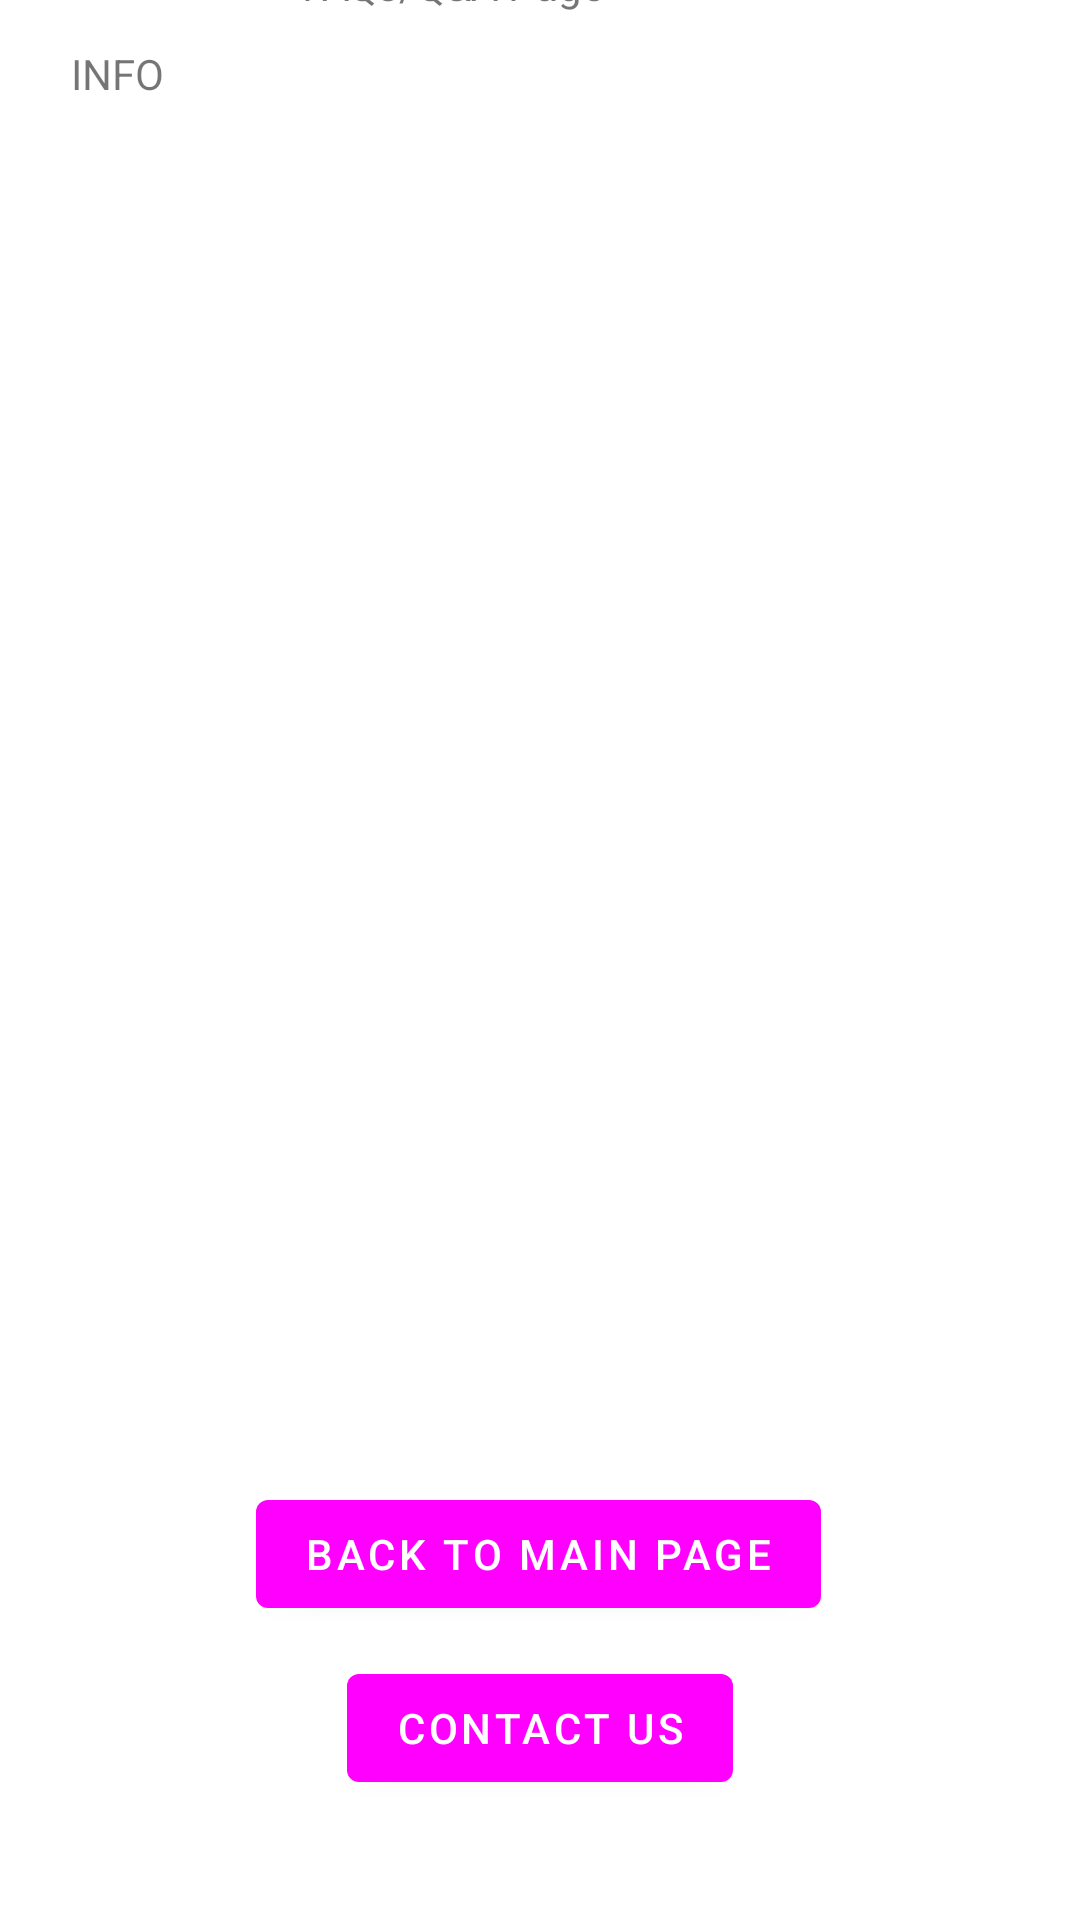

Reconstruct the res/layout file that produces this screen, plus the resources it refers to.
<!-- AndroidManifest.xml: application theme Theme.Team23Project -->
<!-- res/layout/faq_page.xml -->
<?xml version="1.0" encoding="utf-8"?>
<androidx.constraintlayout.widget.ConstraintLayout xmlns:android="http://schemas.android.com/apk/res/android"
    xmlns:app="http://schemas.android.com/apk/res-auto"
    xmlns:tools="http://schemas.android.com/tools"
    android:layout_width="match_parent"
    android:layout_height="match_parent">

    <TextView
        android:id="@+id/titleFaqTxt"
        android:layout_width="158dp"
        android:layout_height="50dp"
        android:minHeight="48dp"
        android:text="FAQs/Q&#38;A Page"
        app:layout_constraintBottom_toTopOf="@+id/infoFaqTxt"
        app:layout_constraintEnd_toEndOf="parent"
        app:layout_constraintHorizontal_bias="0.498"
        app:layout_constraintStart_toStartOf="parent"
        app:layout_constraintTop_toTopOf="parent"
        app:layout_constraintVertical_bias="0.432" />

    <TextView
        android:id="@+id/infoFaqTxt"
        android:layout_width="313dp"
        android:layout_height="469dp"
        android:layout_marginBottom="10dp"
        android:minHeight="48dp"
        android:text="INFO"
        app:layout_constraintBottom_toTopOf="@+id/backToMainFaqBtn"
        app:layout_constraintEnd_toEndOf="parent"
        app:layout_constraintStart_toStartOf="parent" />

    <Button
        android:id="@+id/backToMainFaqBtn"
        android:layout_width="wrap_content"
        android:layout_height="wrap_content"
        android:layout_marginBottom="10dp"
        android:minHeight="48dp"
        android:text="Back to Main Page"
        app:layout_constraintBottom_toTopOf="@+id/contactFromFaqBtn"
        app:layout_constraintEnd_toEndOf="parent"
        app:layout_constraintHorizontal_bias="0.497"
        app:layout_constraintStart_toStartOf="parent" />

    <Button
        android:id="@+id/contactFromFaqBtn"
        android:layout_width="wrap_content"
        android:layout_height="wrap_content"
        android:layout_marginBottom="40dp"
        android:text="Contact Us"
        android:minHeight="48dp"
        app:layout_constraintBottom_toBottomOf="parent"
        app:layout_constraintEnd_toEndOf="parent"
        app:layout_constraintStart_toStartOf="parent" />
</androidx.constraintlayout.widget.ConstraintLayout>
<!-- resources referenced by this layout -->
<resources>
  <style name="Theme.Team23Project" parent="Theme.MaterialComponents.DayNight.DarkActionBar">
          
          <item name="colorPrimary">@color/register_bk_color</item>
          <item name="colorPrimaryVariant">@color/register_bk_color</item>
          <item name="colorOnPrimary">@color/white</item>
          
          <item name="colorSecondary">@color/teal_200</item>
          <item name="colorSecondaryVariant">@color/teal_700</item>
          <item name="colorOnSecondary">@color/white</item>
          
          <item name="android:statusBarColor" tools:targetApi="l">?attr/colorPrimaryVariant</item>
          
      </style>
  <!-- not gathered from this repository: default colours our renderer supplied (Android Studio template values) -->
  <color name="teal_200">#FF03DAC5</color>
  <color name="teal_700">#FF018786</color>
  <color name="white">#FFFFFFFF</color>
</resources>
